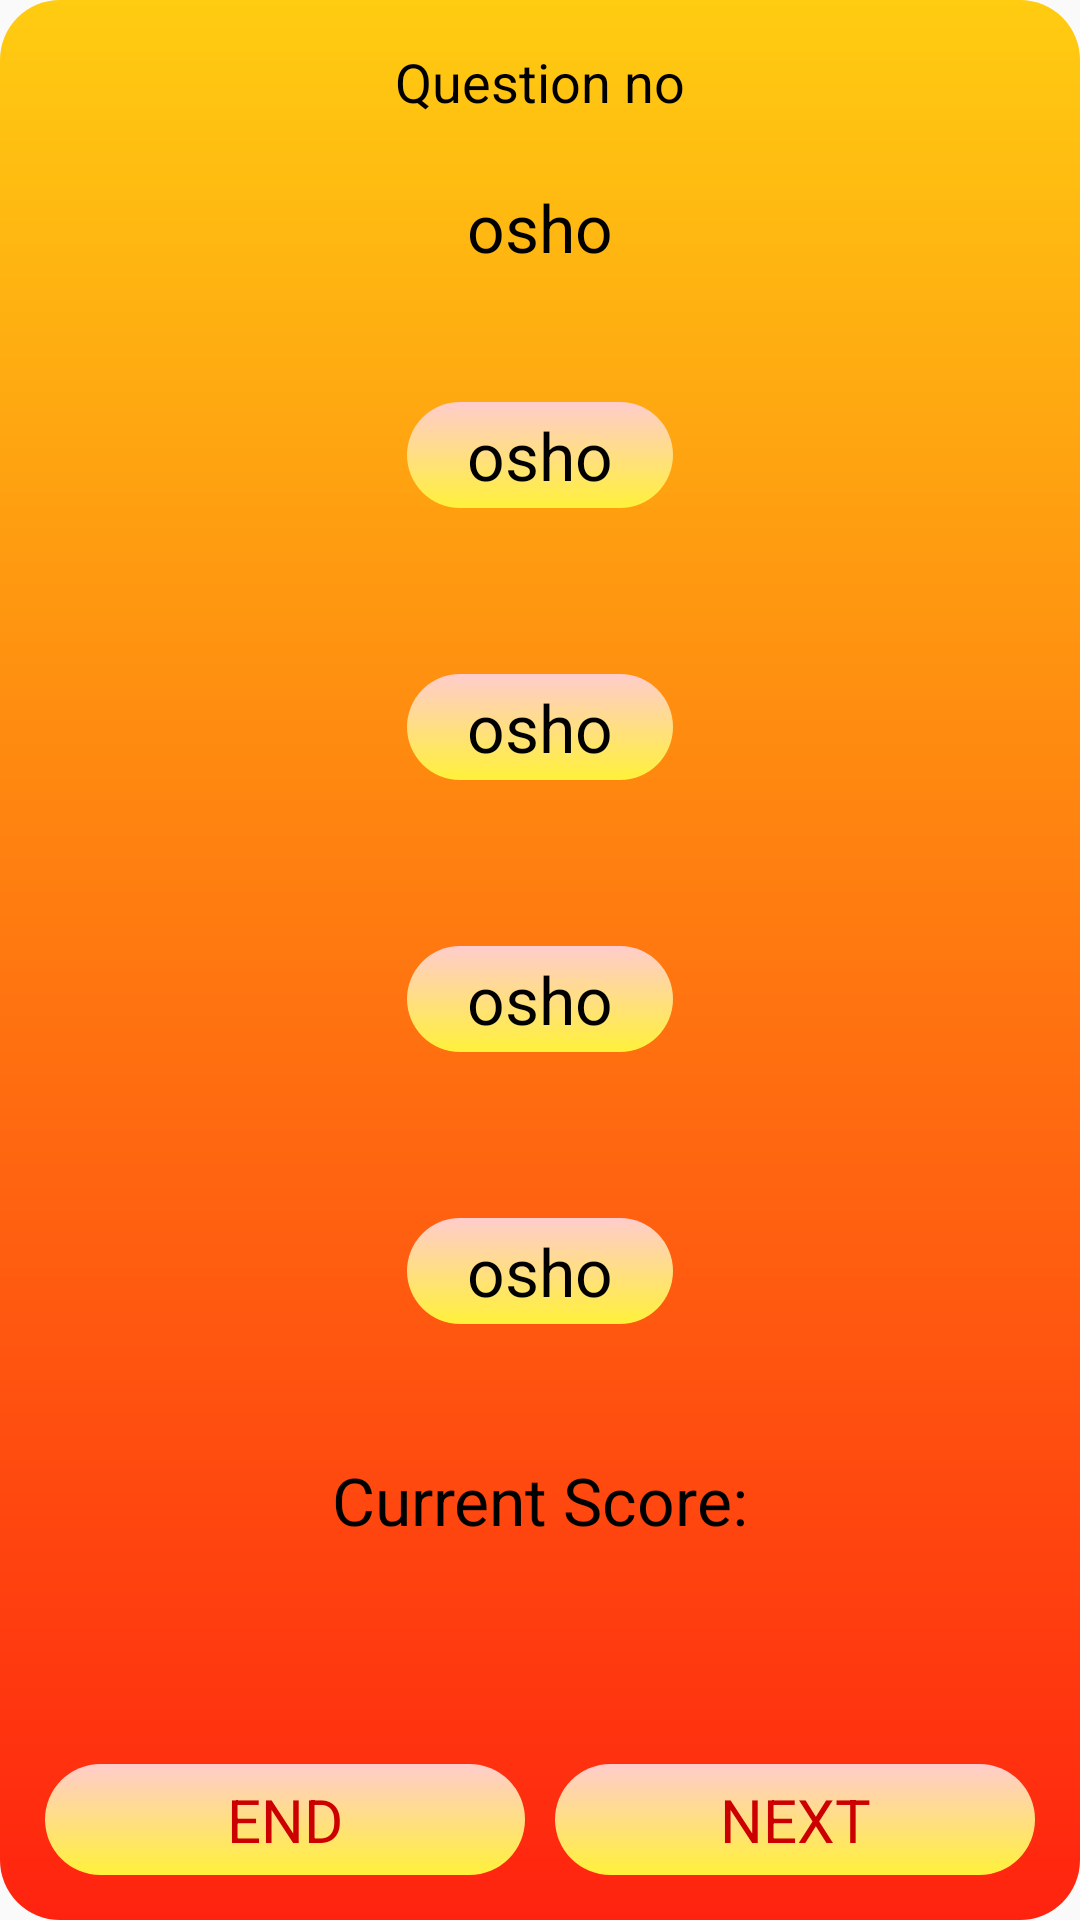

Produce the Android XML layout that renders to this screen, including the resource entries it uses.
<!-- AndroidManifest.xml: application theme AppTheme -->
<!-- res/layout/quiz_activity_main.xml -->
<LinearLayout xmlns:android="http://schemas.android.com/apk/res/android"
    xmlns:tools="http://schemas.android.com/tools"
    android:layout_width="match_parent"
    android:layout_height="match_parent"
    android:padding="15dp"
    android:orientation="vertical"
    android:layout_margin="5dp"
    android:background="@drawable/quiz_layout_style"
    tools:context=".MainActivity">

    <TextView
      android:id="@+id/tv_questionNo"
      android:layout_width="wrap_content"
      android:layout_height="wrap_content"
      android:text="Question no"
      android:layout_gravity="center_horizontal"
      style="?android:attr/textAppearanceMedium"
      android:textColor="@android:color/black"/>
    <View
        android:layout_width="match_parent"
        android:layout_height="0dp"
        android:layout_weight="0.5"/>
    <TextView
        android:id="@+id/tv_question"
        android:layout_width="wrap_content"
        android:layout_height="wrap_content"
        android:text="osho"
        android:layout_gravity="center_horizontal"
        style="?android:attr/textAppearanceLarge"
        android:textColor="@android:color/black"/>
    <View
        android:layout_width="match_parent"
        android:layout_height="0dp"
        android:layout_weight="1"/>
    <LinearLayout
        android:layout_width="match_parent"
        android:layout_height="0dp"
        android:layout_weight="7"
        android:orientation="vertical">

        <TextView
            android:id="@+id/tv_ans1"
            android:layout_width="wrap_content"
            android:layout_height="wrap_content"
            android:text="osho"
            android:paddingLeft="20dp"
            android:paddingRight="20dp"
            android:paddingTop="3dp"
            android:paddingBottom="3dp"
            android:background="@drawable/quiz_onclick_color_change"
            style="?android:attr/textAppearanceLarge"
            android:textColor="@android:color/black"
            android:clickable="true"
            android:layout_gravity="center_horizontal"
            android:onClick="noAns1click"/>
        <View
            android:layout_width="match_parent"
            android:layout_height="0dp"
            android:layout_weight="1"/>
        <TextView
            android:id="@+id/tv_ans2"
            android:layout_width="wrap_content"
            android:layout_height="wrap_content"
            android:text="osho"
            android:paddingLeft="20dp"
            android:paddingRight="20dp"
            android:paddingTop="3dp"
            android:paddingBottom="3dp"
            android:background="@drawable/quiz_onclick_color_change"
            style="?android:attr/textAppearanceLarge"
            android:textColor="@android:color/black"
            android:clickable="true"
            android:layout_gravity="center_horizontal"
            android:onClick="noAns2click"/>
        <View
            android:layout_width="match_parent"
            android:layout_height="0dp"
            android:layout_weight="1"/>
        <TextView
            android:id="@+id/tv_ans3"
            android:layout_width="wrap_content"
            android:layout_height="wrap_content"
            android:text="osho"
            android:paddingLeft="20dp"
            android:paddingRight="20dp"
            android:paddingTop="3dp"
            android:paddingBottom="3dp"
            android:background="@drawable/quiz_onclick_color_change"
            style="?android:attr/textAppearanceLarge"
            android:textColor="@android:color/black"
            android:clickable="true"
            android:layout_gravity="center_horizontal"
            android:onClick="noAns3click"/>
        <View
            android:layout_width="match_parent"
            android:layout_height="0dp"
            android:layout_weight="1"/>
        <TextView
            android:id="@+id/tv_ans4"
            android:layout_width="wrap_content"
            android:layout_height="wrap_content"
            android:text="osho"
            android:paddingLeft="20dp"
            android:paddingRight="20dp"
            android:paddingTop="3dp"
            android:paddingBottom="3dp"
            android:background="@drawable/quiz_onclick_color_change"
            style="?android:attr/textAppearanceLarge"
            android:textColor="@android:color/black"
            android:clickable="true"
            android:layout_gravity="center_horizontal"
            android:onClick="noAns4click"/>

    </LinearLayout>
    <View
        android:layout_width="match_parent"
        android:layout_height="0dp"
        android:layout_weight="1"/>


    <TextView
        android:layout_width="wrap_content"
        android:layout_height="wrap_content"
        style="?android:attr/textAppearanceLarge"
        android:text="Current Score:"
        android:textColor="@android:color/black"
        android:layout_gravity="center_horizontal"/>
    <TextView
        android:id="@+id/tv_score"
        android:layout_width="wrap_content"
        android:layout_height="wrap_content"
        style="?android:attr/textAppearanceLarge"
        android:textColor="@android:color/black"
        android:layout_gravity="center_horizontal"/>
    <View
        android:layout_width="match_parent"
        android:layout_height="0dp"
        android:layout_weight="1"/>
    <LinearLayout
        android:layout_width="match_parent"
        android:layout_height="wrap_content"
        android:orientation="horizontal">

        <TextView
            android:id="@+id/btn_end"
            android:layout_width="0dp"
            android:layout_weight="1"
            android:layout_height="wrap_content"
            android:text="END"
            android:gravity="center"
            android:padding="5dp"
            android:background="@drawable/quiz_onclick_color_change"
            android:textColor="@android:color/holo_red_dark"
            android:textSize="20sp"
            android:clickable="true"
            android:layout_gravity="center_horizontal"
            android:onClick="onEndclick"/>


        <TextView
            android:id="@+id/btn_next"
            android:layout_width="0dp"
            android:layout_weight="1"
            android:layout_height="wrap_content"
            android:text="NEXT"
            android:gravity="center"
            android:padding="5dp"
            android:layout_marginLeft="10dp"
            android:background="@drawable/quiz_onclick_color_change"
            android:textColor="@android:color/holo_red_dark"
            android:textSize="20sp"
            android:layout_gravity="center_horizontal"
            android:onClick="onNextclick"/>


    </LinearLayout>





</LinearLayout>
<!-- resources referenced by this layout -->
<resources>
  <!-- drawable quiz_layout_style (drawable) -->
  <?xml version="1.0" encoding="utf-8"?>
  <shape xmlns:android="http://schemas.android.com/apk/res/android"
      android:shape="rectangle">
      <solid android:color="#aabbff"/>
      <corners android:radius="20dp"/>
      <gradient android:startColor="#ffc1"
          android:endColor="#FF230F"
          android:angle="270"/>
  
  </shape>
  <!-- drawable quiz_onclick_color_change (drawable) -->
  <?xml version="1.0" encoding="utf-8"?>
  <selector xmlns:android="http://schemas.android.com/apk/res/android">
      <item
          android:drawable="@drawable/quiz_click_style"
          android:state_pressed="true"/>
      <item
          android:drawable="@drawable/quiz_answer_style"
          android:state_pressed="false"/>
  
  </selector>
  <style name="AppTheme" parent="Theme.AppCompat.Light.DarkActionBar">
          
          <item name="colorPrimary">@color/primary</item>
          <item name="colorPrimaryDark">@color/primary_dark</item>
          <item name="colorAccent">@color/accent</item>
      </style>
  <!-- drawable quiz_click_style (drawable) -->
  <?xml version="1.0" encoding="utf-8"?>
  <shape xmlns:android="http://schemas.android.com/apk/res/android"
      android:shape="rectangle">
      <solid android:color="#aabbff"/>
      <corners android:radius="100dp"/>
      <gradient android:startColor="#fa1"
          android:endColor="#f00"
          android:angle="270"/>
  
  </shape>
  <!-- drawable quiz_answer_style (drawable) -->
  <?xml version="1.0" encoding="utf-8"?>
  <shape xmlns:android="http://schemas.android.com/apk/res/android"
      android:shape="rectangle">
      <solid android:color="#aabbff"/>
      <corners android:radius="100dp"/>
      <gradient android:startColor="#ffcc"
          android:endColor="#fff13a"
          android:angle="270"/>
  
  </shape>
  <color name="primary">#3F51B5</color>
  <color name="primary_dark">#1A237E</color>
  <color name="accent">#C5CAE9</color>
</resources>
